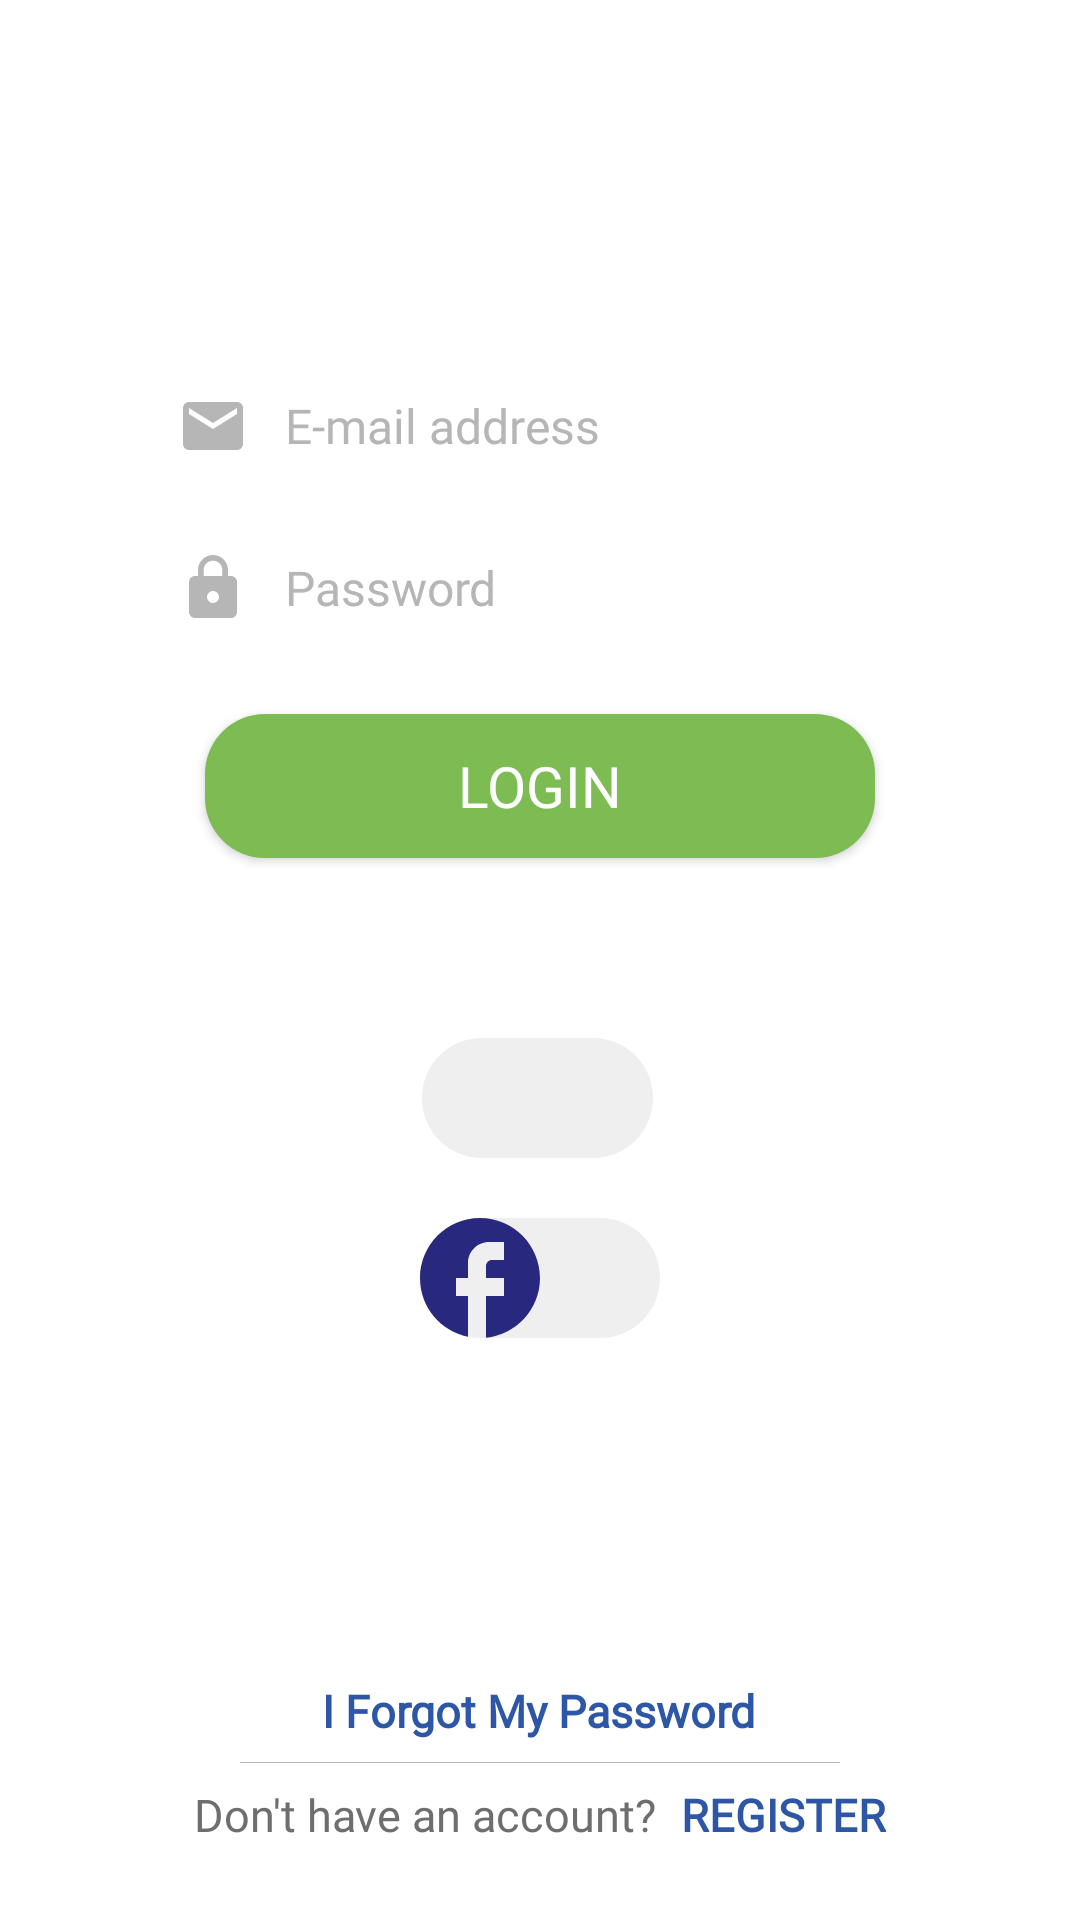

Android layout source for this screen:
<!-- AndroidManifest.xml: application theme Theme.Mathmaster -->
<!-- res/layout/fragment_sign_in.xml -->
<?xml version="1.0" encoding="utf-8"?>
<FrameLayout xmlns:android="http://schemas.android.com/apk/res/android"
    xmlns:app="http://schemas.android.com/apk/res-auto"
    xmlns:tools="http://schemas.android.com/tools"
    android:layout_width="match_parent"
    android:layout_height="match_parent"
    android:background="@color/white"
    tools:context=".fragments.SignInFragment">



    <androidx.constraintlayout.widget.ConstraintLayout
        android:layout_width="match_parent"
        android:layout_height="match_parent"
        android:gravity="center">

        <EditText
            android:id="@+id/editTextEmail"
            android:layout_width="wrap_content"
            android:layout_height="wrap_content"
            android:background="@drawable/border4"
            android:drawableLeft="@drawable/ic_baseline_email_24"
            android:drawablePadding="12dp"
            android:ems="14"
            android:textColor="@color/black"
            android:fontFamily="@font/montserrat"
            android:inputType="textEmailAddress"
            android:hint="@string/eposta_adresi"
            android:layout_marginTop="120dp"
            android:paddingStart="12dp"
            android:paddingTop="10dp"
            android:paddingEnd="8dp"
            android:paddingBottom="10dp"
            android:textColorHint="#B7B6B6"
            android:textSize="16sp"
            app:layout_constraintEnd_toEndOf="parent"
            app:layout_constraintStart_toStartOf="parent"
            app:layout_constraintTop_toTopOf="parent" />


        <EditText

            android:id="@+id/editTextSifre"
            android:layout_width="wrap_content"
            android:layout_height="wrap_content"
            android:background="@drawable/border4"
            android:drawableLeft="@drawable/ic_baseline_lock_24"
            android:drawablePadding="12dp"
            android:textColor="@color/black"
            android:ems="14"
            android:fontFamily="@font/montserrat"
            android:hint="@string/sifre"
            android:inputType="textPassword"
            android:layout_marginTop="10dp"
            android:paddingStart="12dp"
            android:textColorHint="#B7B6B6"
            android:paddingTop="10dp"
            android:paddingEnd="8dp"
            android:paddingBottom="10dp"
            android:textSize="16sp"
            app:layout_constraintEnd_toEndOf="parent"
            app:layout_constraintStart_toStartOf="parent"
            app:layout_constraintTop_toBottomOf="@+id/editTextEmail" />

        <TextView
            android:id="@+id/sifremiUnuttumText"
            android:layout_width="wrap_content"
            android:layout_height="wrap_content"
            android:fontFamily="@font/montserrat"
            android:text="@string/sifremi_unuttum"
            android:layout_marginBottom="7dp"
            android:textColor="#2E56A6"
            android:textSize="15sp"
            android:textStyle="bold"
            app:layout_constraintBottom_toTopOf="@+id/view"
            app:layout_constraintEnd_toEndOf="parent"
            app:layout_constraintHorizontal_bias="0.498"
            app:layout_constraintStart_toStartOf="parent" />

        <View
            android:id="@+id/view"
            android:layout_width="200dp"
            android:layout_height="0.2dp"
            android:layout_marginStart="40dp"
            android:layout_marginEnd="40dp"
            android:layout_marginBottom="7dp"
            android:background="#46000000"
            app:layout_constraintBottom_toTopOf="@+id/yeniHesap"
            app:layout_constraintEnd_toEndOf="parent"
            app:layout_constraintStart_toStartOf="parent" />

        <androidx.appcompat.widget.AppCompatButton
            android:id="@+id/girisYapButton"
            android:layout_width="wrap_content"
            android:layout_height="wrap_content"
            android:background="@drawable/border"
            android:ems="10"
            android:fontFamily="@font/montserrat_bold"
            android:text="@string/giris_yap"
            android:layout_marginTop="20dp"
            android:textColor="@color/white"
            android:textSize="19sp"
            app:layout_constraintEnd_toEndOf="parent"
            app:layout_constraintStart_toStartOf="parent"
            app:layout_constraintTop_toBottomOf="@+id/editTextSifre" />

        <androidx.appcompat.widget.LinearLayoutCompat
            android:id="@+id/yeniHesap"
            android:layout_width="wrap_content"
            android:layout_height="wrap_content"
            android:orientation="horizontal"
            android:layout_marginBottom="25dp"
            app:layout_constraintBottom_toBottomOf="parent"
            app:layout_constraintEnd_toEndOf="parent"
            app:layout_constraintStart_toStartOf="parent">


            <TextView
                android:textColor="#6E6E6E"
                android:layout_width="wrap_content"
                android:layout_height="wrap_content"
                android:layout_marginEnd="8dp"
                android:fontFamily="@font/montserrat"
                android:text="@string/bir_hesabin_yok_mu"
                android:textSize="15sp" />

            <TextView
                android:id="@+id/kayitOlText"
                android:layout_width="wrap_content"
                android:layout_height="wrap_content"
                android:fontFamily="@font/montserrat"
                android:text="@string/kayit_ol"
                android:textColor="#2E56A6"
                android:textSize="15sp"
                android:textStyle="bold" />


        </androidx.appcompat.widget.LinearLayoutCompat>


        <androidx.appcompat.widget.LinearLayoutCompat
            android:id="@+id/googleGirisYap"
            android:layout_width="wrap_content"
            android:layout_height="wrap_content"
            android:layout_marginTop="60dp"
            android:background="@drawable/border_button"
            android:orientation="horizontal"
            android:paddingEnd="25dp"
            app:layout_constraintEnd_toEndOf="parent"
            app:layout_constraintHorizontal_bias="0.497"
            app:layout_constraintStart_toStartOf="parent"
            app:layout_constraintTop_toBottomOf="@+id/girisYapButton">

            <ImageButton
                android:layout_width="40dp"
                android:layout_height="40dp"
                android:layout_marginEnd="12dp"
                android:background="@android:color/transparent"
                android:src="@drawable/ic_search"
                tools:layout_editor_absoluteX="109dp"
                tools:layout_editor_absoluteY="411dp" />


            <TextView
                android:layout_width="wrap_content"
                android:layout_height="wrap_content"
                android:layout_gravity="center"
                android:fontFamily="@font/montserrat"
                android:text="@string/ile_giris_yap"
                android:textColor="@color/black"
                android:textSize="15sp"
                tools:layout_editor_absoluteX="164dp"
                tools:layout_editor_absoluteY="418dp" />


        </androidx.appcompat.widget.LinearLayoutCompat>


        <androidx.appcompat.widget.LinearLayoutCompat
            android:id="@+id/facebookGirisYap"
            android:layout_width="wrap_content"
            android:layout_height="wrap_content"
            android:layout_marginTop="20dp"
            android:background="@drawable/border_button"
            android:orientation="horizontal"
            android:paddingEnd="25dp"
            app:layout_constraintEnd_toEndOf="parent"
            app:layout_constraintStart_toStartOf="parent"
            app:layout_constraintTop_toBottomOf="@+id/googleGirisYap">

            <ImageButton
                android:layout_width="40dp"
                android:layout_height="40dp"
                android:layout_marginEnd="15dp"
                android:background="@android:color/transparent"
                android:src="@drawable/ic_baseline_facebook_24" />


            <TextView
                android:layout_width="wrap_content"
                android:layout_height="wrap_content"
                android:layout_gravity="center"
                android:fontFamily="@font/montserrat"
                android:text="@string/ile_giris_yap"
                android:textColor="@color/black"
                android:textSize="15sp"
                tools:layout_editor_absoluteX="164dp"
                tools:layout_editor_absoluteY="418dp" />


        </androidx.appcompat.widget.LinearLayoutCompat>


        <com.facebook.login.widget.LoginButton
            android:visibility="gone"
            android:id="@+id/buttonFacebookLogin"
            android:layout_width="wrap_content"
            android:layout_height="wrap_content"
            android:layout_gravity="center_horizontal"
            android:layout_marginTop="86dp"
            app:layout_constraintBottom_toTopOf="@+id/sifremiUnuttumText"
            app:layout_constraintEnd_toEndOf="parent"
            app:layout_constraintHorizontal_bias="0.497"
            app:layout_constraintStart_toStartOf="parent"
            app:layout_constraintTop_toBottomOf="@+id/facebookGirisYap"
            app:layout_constraintVertical_bias="0.0" />


        <ProgressBar
            android:visibility="gone"
            android:id="@+id/progressBarSignIn"
            android:layout_width="50dp"
            android:layout_height="50dp"
            android:indeterminate="true"
            app:layout_constraintTop_toTopOf="parent"
            app:layout_constraintRight_toRightOf="parent"
            app:layout_constraintLeft_toLeftOf="parent"
            app:layout_constraintBottom_toBottomOf="parent"
            />


    </androidx.constraintlayout.widget.ConstraintLayout>


</FrameLayout>
<!-- resources referenced by this layout -->
<resources>
  <color name="black">#FF000000</color>
  <color name="white">#FFFFFFFF</color>
  <!-- drawable border (drawable) -->
  <?xml version="1.0" encoding="utf-8"?>
  <layer-list xmlns:android="http://schemas.android.com/apk/res/android">
  
      <item>
  
  
  
          <shape android:shape="rectangle">
  
              <solid android:color="#7CBC53"/>
  
              <corners android:radius="20dp"/>
          </shape>
  
  
  
  
      </item>
  
  </layer-list>
  <!-- drawable border_button (drawable) -->
  <?xml version="1.0" encoding="utf-8"?>
  <layer-list xmlns:android="http://schemas.android.com/apk/res/android">
  
      <item>
  
  
  
          <shape android:shape="rectangle">
  
              <solid
                  android:color="#EEEFEE"/>
  
  
              <corners android:radius="20dp"/>
  
  
          </shape>
  
  
  
  
      </item>
  
  </layer-list>
  <!-- drawable ic_baseline_email_24 (drawable) -->
  <vector android:height="24dp" android:tint="#B7B6B6"
      android:viewportHeight="24" android:viewportWidth="24"
      android:width="24dp" xmlns:android="http://schemas.android.com/apk/res/android">
      <path android:fillColor="@android:color/white" android:pathData="M20,4L4,4c-1.1,0 -1.99,0.9 -1.99,2L2,18c0,1.1 0.9,2 2,2h16c1.1,0 2,-0.9 2,-2L22,6c0,-1.1 -0.9,-2 -2,-2zM20,8l-8,5 -8,-5L4,6l8,5 8,-5v2z"/>
  </vector>
  <!-- drawable ic_baseline_facebook_24 (drawable) -->
  <vector android:height="48dp" android:tint="#28287E"
      android:viewportHeight="24" android:viewportWidth="24"
      android:width="48dp" xmlns:android="http://schemas.android.com/apk/res/android">
      <path android:fillColor="@android:color/white" android:pathData="M22,12c0,-5.52 -4.48,-10 -10,-10S2,6.48 2,12c0,4.84 3.44,8.87 8,9.8V15H8v-3h2V9.5C10,7.57 11.57,6 13.5,6H16v3h-2c-0.55,0 -1,0.45 -1,1v2h3v3h-3v6.95C18.05,21.45 22,17.19 22,12z"/>
  </vector>
  <!-- drawable ic_baseline_lock_24 (drawable) -->
  <vector android:height="24dp" android:tint="#B7B6B6"
      android:viewportHeight="24" android:viewportWidth="24"
      android:width="24dp" xmlns:android="http://schemas.android.com/apk/res/android">
      <path android:fillColor="@android:color/white" android:pathData="M18,8h-1L17,6c0,-2.76 -2.24,-5 -5,-5S7,3.24 7,6v2L6,8c-1.1,0 -2,0.9 -2,2v10c0,1.1 0.9,2 2,2h12c1.1,0 2,-0.9 2,-2L20,10c0,-1.1 -0.9,-2 -2,-2zM12,17c-1.1,0 -2,-0.9 -2,-2s0.9,-2 2,-2 2,0.9 2,2 -0.9,2 -2,2zM15.1,8L8.9,8L8.9,6c0,-1.71 1.39,-3.1 3.1,-3.1 1.71,0 3.1,1.39 3.1,3.1v2z"/>
  </vector>
  <string name="bir_hesabin_yok_mu">Don\'t have an account?</string>
  <string name="eposta_adresi">E-mail address</string>
  <string name="giris_yap">LOGIN</string>
  <string name="ile_giris_yap"> </string>
  <string name="kayit_ol">REGISTER</string>
  <string name="sifre">Password</string>
  <string name="sifremi_unuttum">I Forgot My Password</string>
  <style name="Theme.Mathmaster" parent="Theme.MaterialComponents.DayNight.DarkActionBar">
          
          <item name="colorPrimary">@color/purple_500</item>
          <item name="colorPrimaryVariant">@color/purple_700</item>
          <item name="colorOnPrimary">@color/white</item>
          
          <item name="colorSecondary">@color/teal_200</item>
          <item name="colorSecondaryVariant">@color/teal_700</item>
          <item name="colorOnSecondary">@color/black</item>
          
          <item name="android:statusBarColor" tools:targetApi="l">?attr/colorPrimaryVariant</item>
          <item name="android:forceDarkAllowed" tools:targetApi="q">false</item>
  
          
      </style>
  <color name="purple_500">#FF6200EE</color>
  <color name="purple_700">#FF3700B3</color>
  <color name="teal_200">#FF03DAC5</color>
  <color name="teal_700">#FF018786</color>
</resources>
